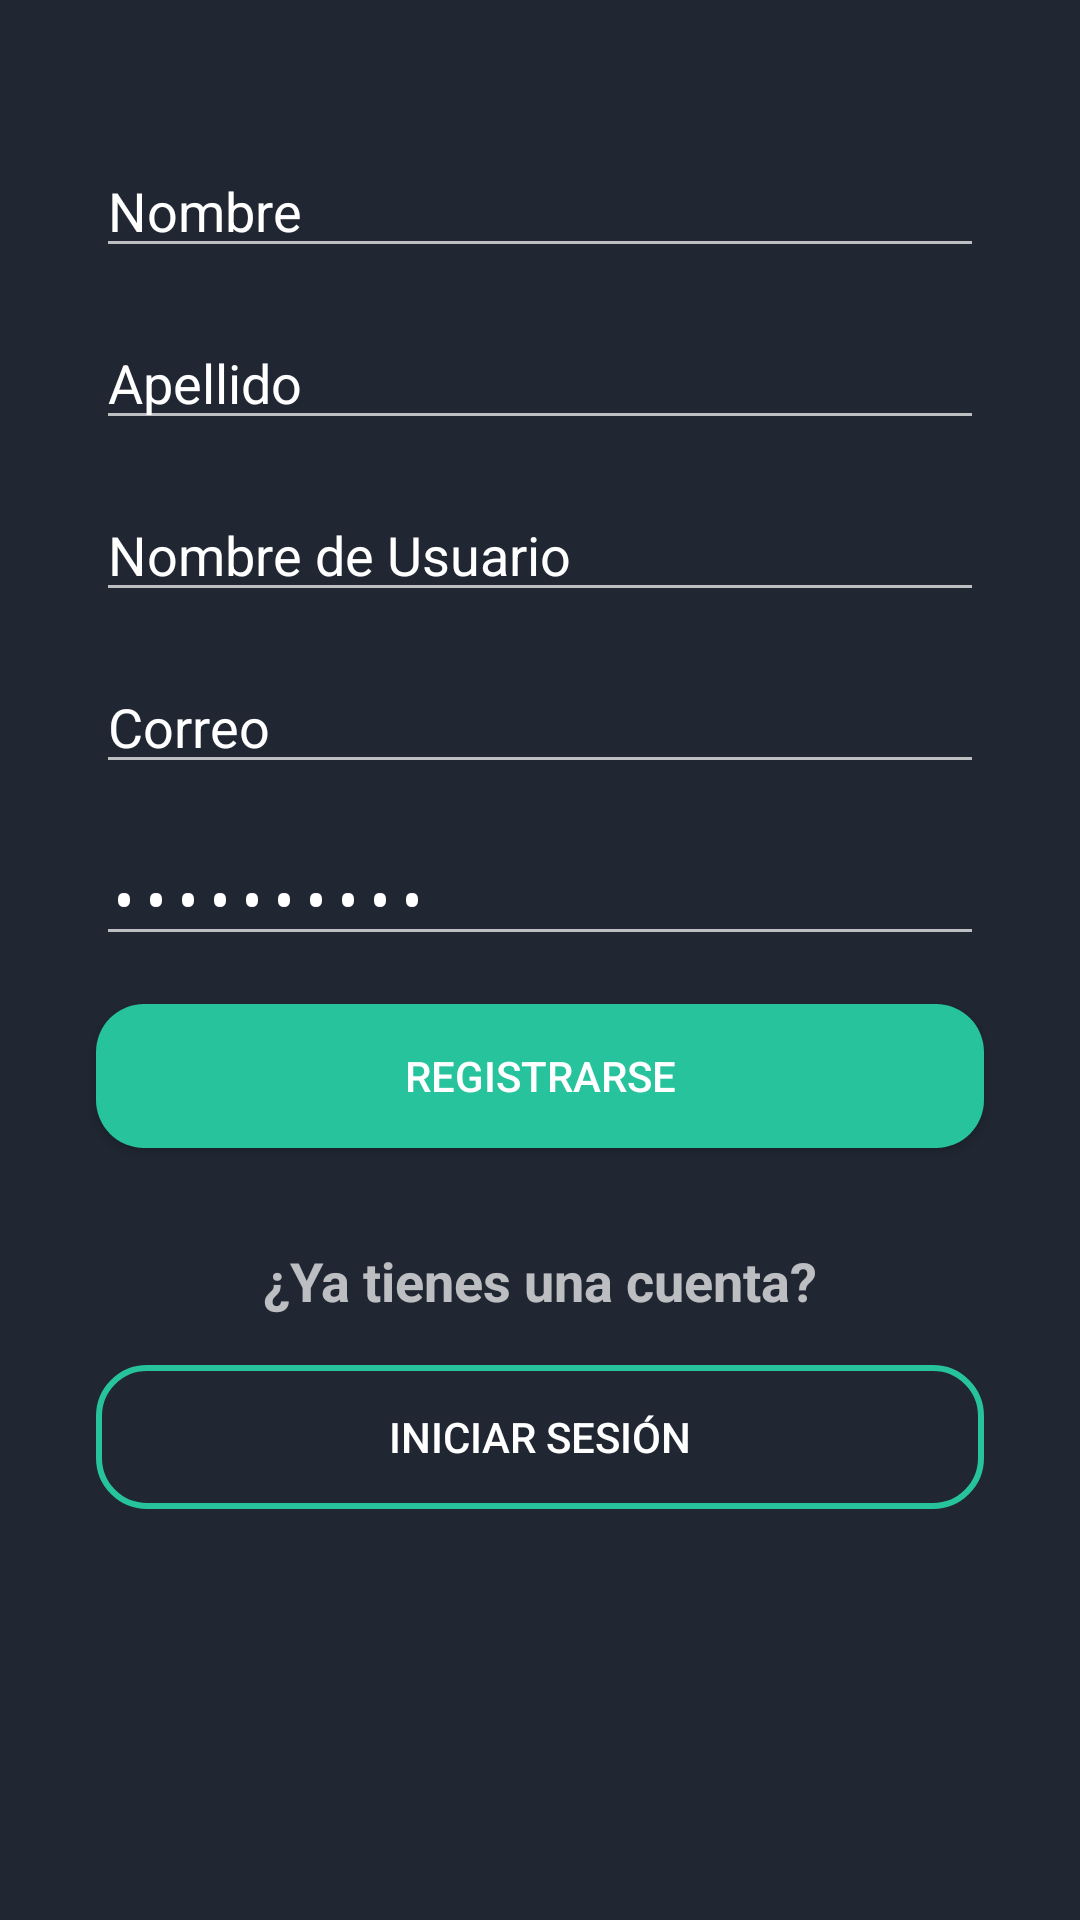

Android layout source for this screen:
<!-- AndroidManifest.xml: application theme Theme.AppCompat.NoActionBar -->
<!-- res/layout/activity_register.xml -->
<?xml version="1.0" encoding="utf-8"?>
<androidx.constraintlayout.widget.ConstraintLayout xmlns:android="http://schemas.android.com/apk/res/android"
    xmlns:app="http://schemas.android.com/apk/res-auto"
    xmlns:tools="http://schemas.android.com/tools"
    android:layout_width="match_parent"
    android:layout_height="match_parent"
    tools:context=".RegisterActivity"
    android:background="#202732">

    <EditText
        android:id="@+id/et_nombre"
        android:layout_width="match_parent"
        android:layout_height="wrap_content"
        android:layout_marginStart="32dp"
        android:layout_marginTop="32dp"
        android:layout_marginEnd="32dp"
        android:ems="10"
        android:inputType="textPersonName"
        android:text="@string/et_nombre"
        app:layout_constraintEnd_toEndOf="parent"
        app:layout_constraintHorizontal_bias="0.497"
        app:layout_constraintStart_toStartOf="parent"
        app:layout_constraintTop_toBottomOf="@+id/imageView" />

    <EditText
        android:id="@+id/et_apellido"
        android:layout_width="match_parent"
        android:layout_height="wrap_content"
        android:layout_marginStart="32dp"
        android:layout_marginTop="16dp"
        android:layout_marginEnd="32dp"
        android:ems="10"
        android:inputType="textPersonName"
        android:text="@string/et_apellido"
        app:layout_constraintEnd_toEndOf="parent"
        app:layout_constraintStart_toStartOf="parent"
        app:layout_constraintTop_toBottomOf="@+id/et_nombre" />

    <ImageView
        android:id="@+id/imageView"
        android:layout_width="wrap_content"
        android:layout_height="wrap_content"
        android:layout_marginTop="16dp"
        app:layout_constraintEnd_toEndOf="parent"
        app:layout_constraintStart_toStartOf="parent"
        app:layout_constraintTop_toTopOf="parent"
        tools:srcCompat="@tools:sample/avatars"
        />

    <EditText
        android:id="@+id/et_usuario"
        android:layout_width="match_parent"
        android:layout_height="wrap_content"
        android:layout_marginStart="32dp"
        android:layout_marginTop="16dp"
        android:layout_marginEnd="32dp"
        android:ems="10"
        android:inputType="textPersonName"
        android:text="@string/et_usuario"
        app:layout_constraintEnd_toEndOf="parent"
        app:layout_constraintStart_toStartOf="parent"
        app:layout_constraintTop_toBottomOf="@+id/et_apellido" />

    <EditText
        android:id="@+id/et_email_r"
        android:layout_width="match_parent"
        android:layout_height="wrap_content"
        android:layout_marginStart="32dp"
        android:layout_marginTop="16dp"
        android:layout_marginEnd="32dp"
        android:ems="10"
        android:inputType="textEmailAddress"
        android:text="@string/et_email"
        app:layout_constraintEnd_toEndOf="parent"
        app:layout_constraintStart_toStartOf="parent"
        app:layout_constraintTop_toBottomOf="@+id/et_usuario" />

    <EditText
        android:id="@+id/et_clave_r"
        android:layout_width="match_parent"
        android:layout_height="wrap_content"
        android:layout_marginStart="32dp"
        android:layout_marginTop="16dp"
        android:layout_marginEnd="32dp"
        android:ems="10"
        android:inputType="textPassword"
        android:text="@string/et_clave"
        app:layout_constraintEnd_toEndOf="parent"
        app:layout_constraintStart_toStartOf="parent"
        app:layout_constraintTop_toBottomOf="@+id/et_email_r" />

    <Button
        android:id="@+id/bt_register_r"
        android:layout_width="match_parent"
        android:layout_height="wrap_content"
        android:layout_marginStart="32dp"
        android:layout_marginTop="16dp"
        android:layout_marginEnd="32dp"
        android:text="Registrarse"
        app:layout_constraintEnd_toEndOf="parent"
        app:layout_constraintStart_toStartOf="parent"
        app:layout_constraintTop_toBottomOf="@+id/et_clave_r"
        android:background="@drawable/button_login_style"/>

    <TextView
        android:id="@+id/textView2"
        android:layout_width="match_parent"
        android:layout_height="wrap_content"
        android:layout_marginStart="32dp"
        android:layout_marginTop="32dp"
        android:layout_marginEnd="32dp"
        android:text="¿Ya tienes una cuenta?"
        android:textAlignment="center"
        android:textSize="18sp"
        android:textStyle="bold"
        app:layout_constraintEnd_toEndOf="parent"
        app:layout_constraintStart_toStartOf="parent"
        app:layout_constraintTop_toBottomOf="@+id/bt_register_r" />

    <Button
        android:id="@+id/bt_login_r"
        android:layout_width="match_parent"
        android:layout_height="wrap_content"
        android:layout_marginStart="32dp"
        android:layout_marginTop="16dp"
        android:layout_marginEnd="32dp"
        android:text="Iniciar sesión"
        app:layout_constraintEnd_toEndOf="parent"
        app:layout_constraintStart_toStartOf="parent"
        app:layout_constraintTop_toBottomOf="@+id/textView2"
        android:background="@drawable/button_register_style"/>
</androidx.constraintlayout.widget.ConstraintLayout>
<!-- resources referenced by this layout -->
<resources>
  <!-- drawable button_login_style (drawable) -->
  <?xml version="1.0" encoding="utf-8"?>
  <shape xmlns:android="http://schemas.android.com/apk/res/android">
  
      <corners android:radius="16dp"/>
  <solid android:color="#27C39C"/>
  </shape>
  <!-- drawable button_register_style (drawable) -->
  <?xml version="1.0" encoding="utf-8"?>
  <shape xmlns:android="http://schemas.android.com/apk/res/android">
  
      <corners android:radius="16dp"/>
       <stroke android:width="2dp"
           android:color="#27C39C"/>
  </shape>
  <string name="et_apellido">Apellido</string>
  <string name="et_clave">Contraseña</string>
  <string name="et_email">Correo</string>
  <string name="et_nombre">Nombre</string>
  <string name="et_usuario">Nombre de Usuario</string>
</resources>
